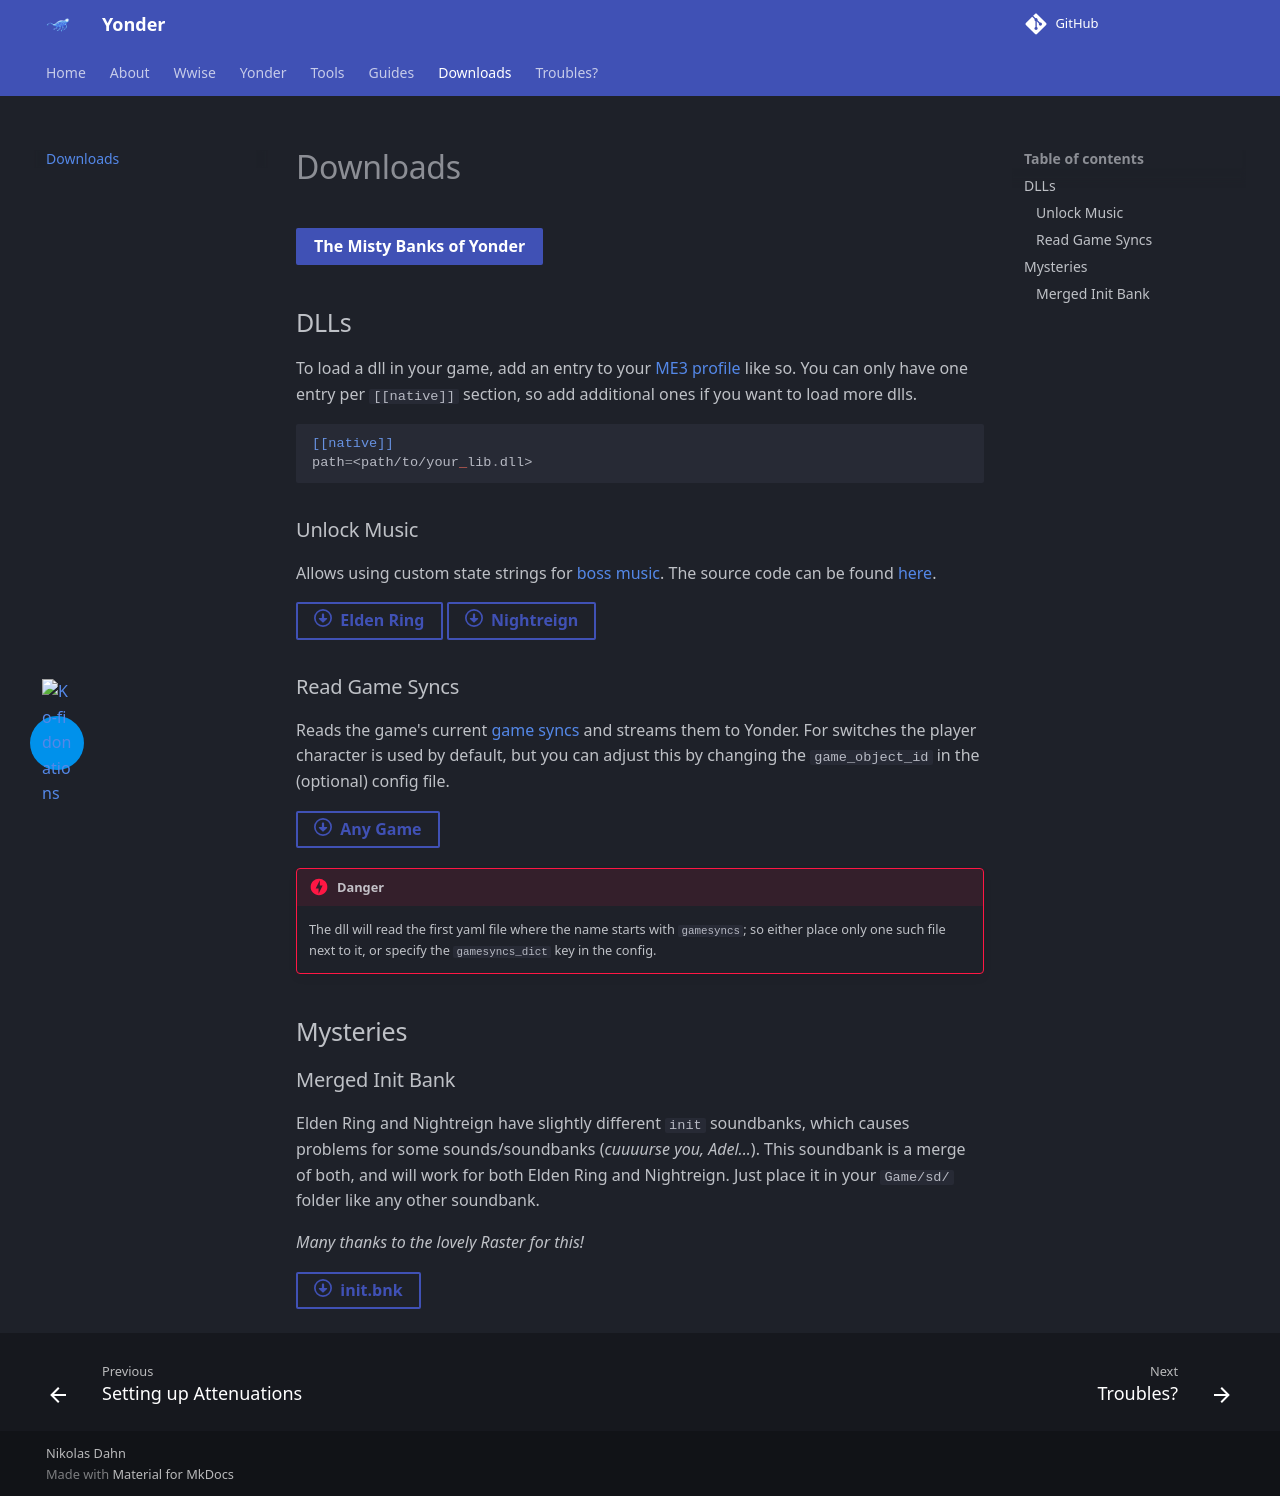

repository: ndahn/yonder · page: downloads/index.html · generator: mkdocs

# Downloads

[The Misty Banks of Yonder](https://github.com/ndahn/yonder/releases "Find the latest release here!"){ .md-button .md-button--primary .md-button-small }

## DLLs

To load a dll in your game, add an entry to your [ME3 profile](https://me3.help/en/latest/configuration-reference/) like so. You can only have one entry per `[[native]]` section, so add additional ones if you want to load more dlls.

```toml
[[native]]
path=<path/to/your_lib.dll>
```

### Unlock Music

Allows using custom state strings for [boss music](tools/boss_bgm.md#unlocking-additional-states). The source code can be found [here](https://github.com/ndahn/yonder/blob/main/unlock_wwise_states/).

[:fontawesome-regular-circle-down:&nbsp; Elden Ring](assets/downloads/unlock_wwise_states_er.dll){ .md-button .md-button-small }
[:fontawesome-regular-circle-down:&nbsp; Nightreign ](assets/downloads/unlock_wwise_states_nr.zip){ .md-button .md-button-small }

### Read Game Syncs

Reads the game's current [game syncs](wwise/game_syncs.md) and streams them to Yonder. For switches the player character is used by default, but you can adjust this by changing the `game_object_id` in the (optional) config file.

[:fontawesome-regular-circle-down:&nbsp; Any Game](assets/downloads/yonder_live_states.zip){ .md-button .md-button-small }

!!! danger

    The dll will read the first yaml file where the name starts with `gamesyncs`; so either place only one such file next to it, or specify the `gamesyncs_dict` key in the config.

## Mysteries

### Merged Init Bank

Elden Ring and Nightreign have slightly different `init` soundbanks, which causes problems for some sounds/soundbanks (*cuuuurse you, Adel...*). This soundbank is a merge of both, and will work for both Elden Ring and Nightreign. Just place it in your `Game/sd/` folder like any other soundbank. 

*Many thanks to the lovely Raster for this!*

[:fontawesome-regular-circle-down:&nbsp; init.bnk](assets/downloads/init.bnk){ .md-button .md-button-small }
